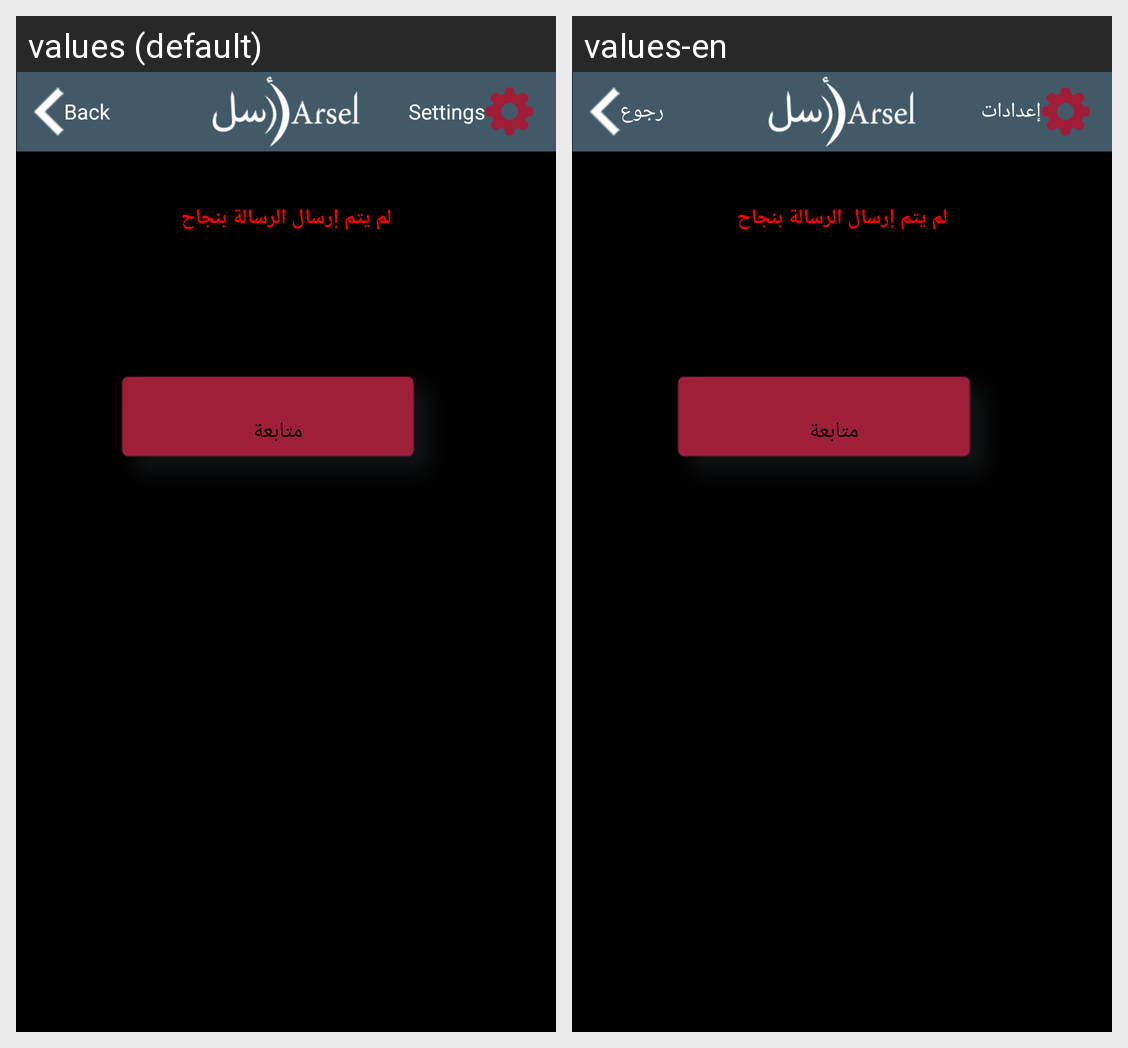

This grid shows one Android layout under two languages. Give, for every string resource on the screen, its name, the default text and each shown locale's text.
Android screen res/layout/arreportfailedinter.xml rendered under 2 locales, left to right: values (default), values-en. Device: Nexus 5 (rendered at 1080×1920; each locale shown at half size, 540×960, under a caption strip naming it); theme android:Theme.Black.NoTitleBar.
Strings drawn on this screen, with the default value and each locale's value (text and hints the layout hard-codes, and strings that could not be matched under every locale, appear in the picture but are not listed):

settings
  values: Settings
  values-en: إعدادات

back
  values: Back
  values-en: رجوع
